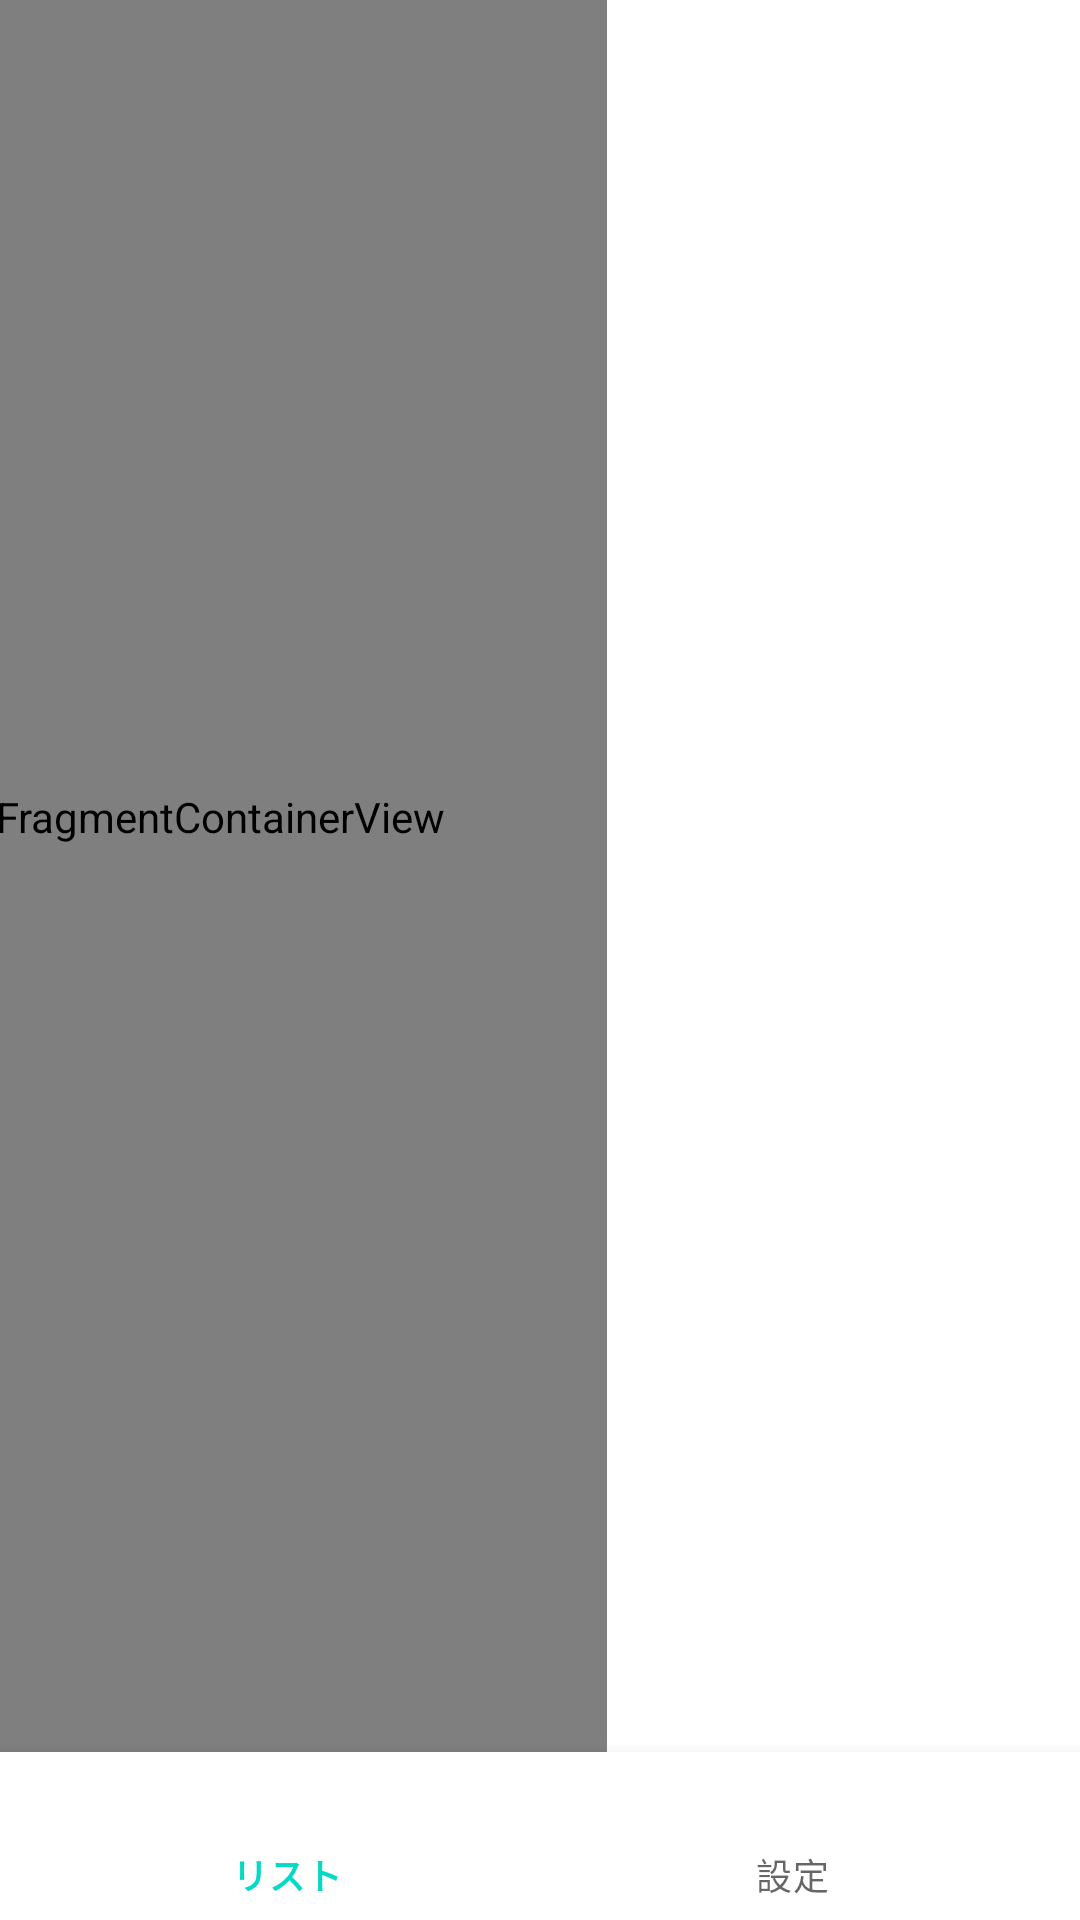

This screen was rendered from an Android layout file. Write that file and the resources it references.
<!-- AndroidManifest.xml: application theme Theme.SeasoningManager -->
<!-- res/layout/activity_main.xml -->
<?xml version="1.0" encoding="utf-8"?>

<androidx.constraintlayout.widget.ConstraintLayout xmlns:android="http://schemas.android.com/apk/res/android"
    xmlns:app="http://schemas.android.com/apk/res-auto"
    xmlns:tools="http://schemas.android.com/tools"
    android:id="@+id/container"
    android:layout_width="match_parent"
    android:layout_height="match_parent">

    <com.google.android.material.bottomnavigation.BottomNavigationView
        android:id="@+id/nav_view"
        android:layout_width="0dp"
        android:layout_height="wrap_content"
        android:background="?android:attr/windowBackground"
        app:layout_constraintBottom_toBottomOf="parent"
        app:layout_constraintLeft_toLeftOf="parent"
        app:layout_constraintRight_toRightOf="parent"
        app:menu="@menu/bottom_nav_menu" />

    <androidx.fragment.app.FragmentContainerView
        android:id="@+id/nav_host_fragment"
        android:name="androidx.navigation.fragment.NavHostFragment"
        android:layout_width="404dp"
        android:layout_height="624dp"
        app:defaultNavHost="true"
        app:layout_constraintBottom_toTopOf="@id/nav_view"
        app:layout_constraintEnd_toStartOf="@+id/nav_view"
        app:layout_constraintHorizontal_bias="0.0"
        app:layout_constraintStart_toStartOf="parent"
        app:layout_constraintVertical_bias="0.0"
        app:navGraph="@navigation/mobile_navigation" />

</androidx.constraintlayout.widget.ConstraintLayout>
<!-- resources referenced by this layout -->
<resources>
  <style name="Theme.SeasoningManager" parent="Theme.MaterialComponents.DayNight">
          
          <item name="colorPrimary">@color/teal_200</item>
          <item name="colorPrimaryVariant">@color/teal_200</item>
          <item name="colorOnPrimary">@color/teal_200</item>
          
          <item name="colorSecondary">@color/teal_200</item>
          <item name="colorSecondaryVariant">@color/teal_700</item>
          <item name="colorOnSecondary">@color/black</item>
          
          <item name="android:statusBarColor" tools:targetApi="l">?attr/colorPrimaryVariant</item>
          
      </style>
  <color name="teal_200">#FF03DAC5</color>
  <color name="teal_700">#FF018786</color>
  <color name="black">#FF000000</color>
</resources>
